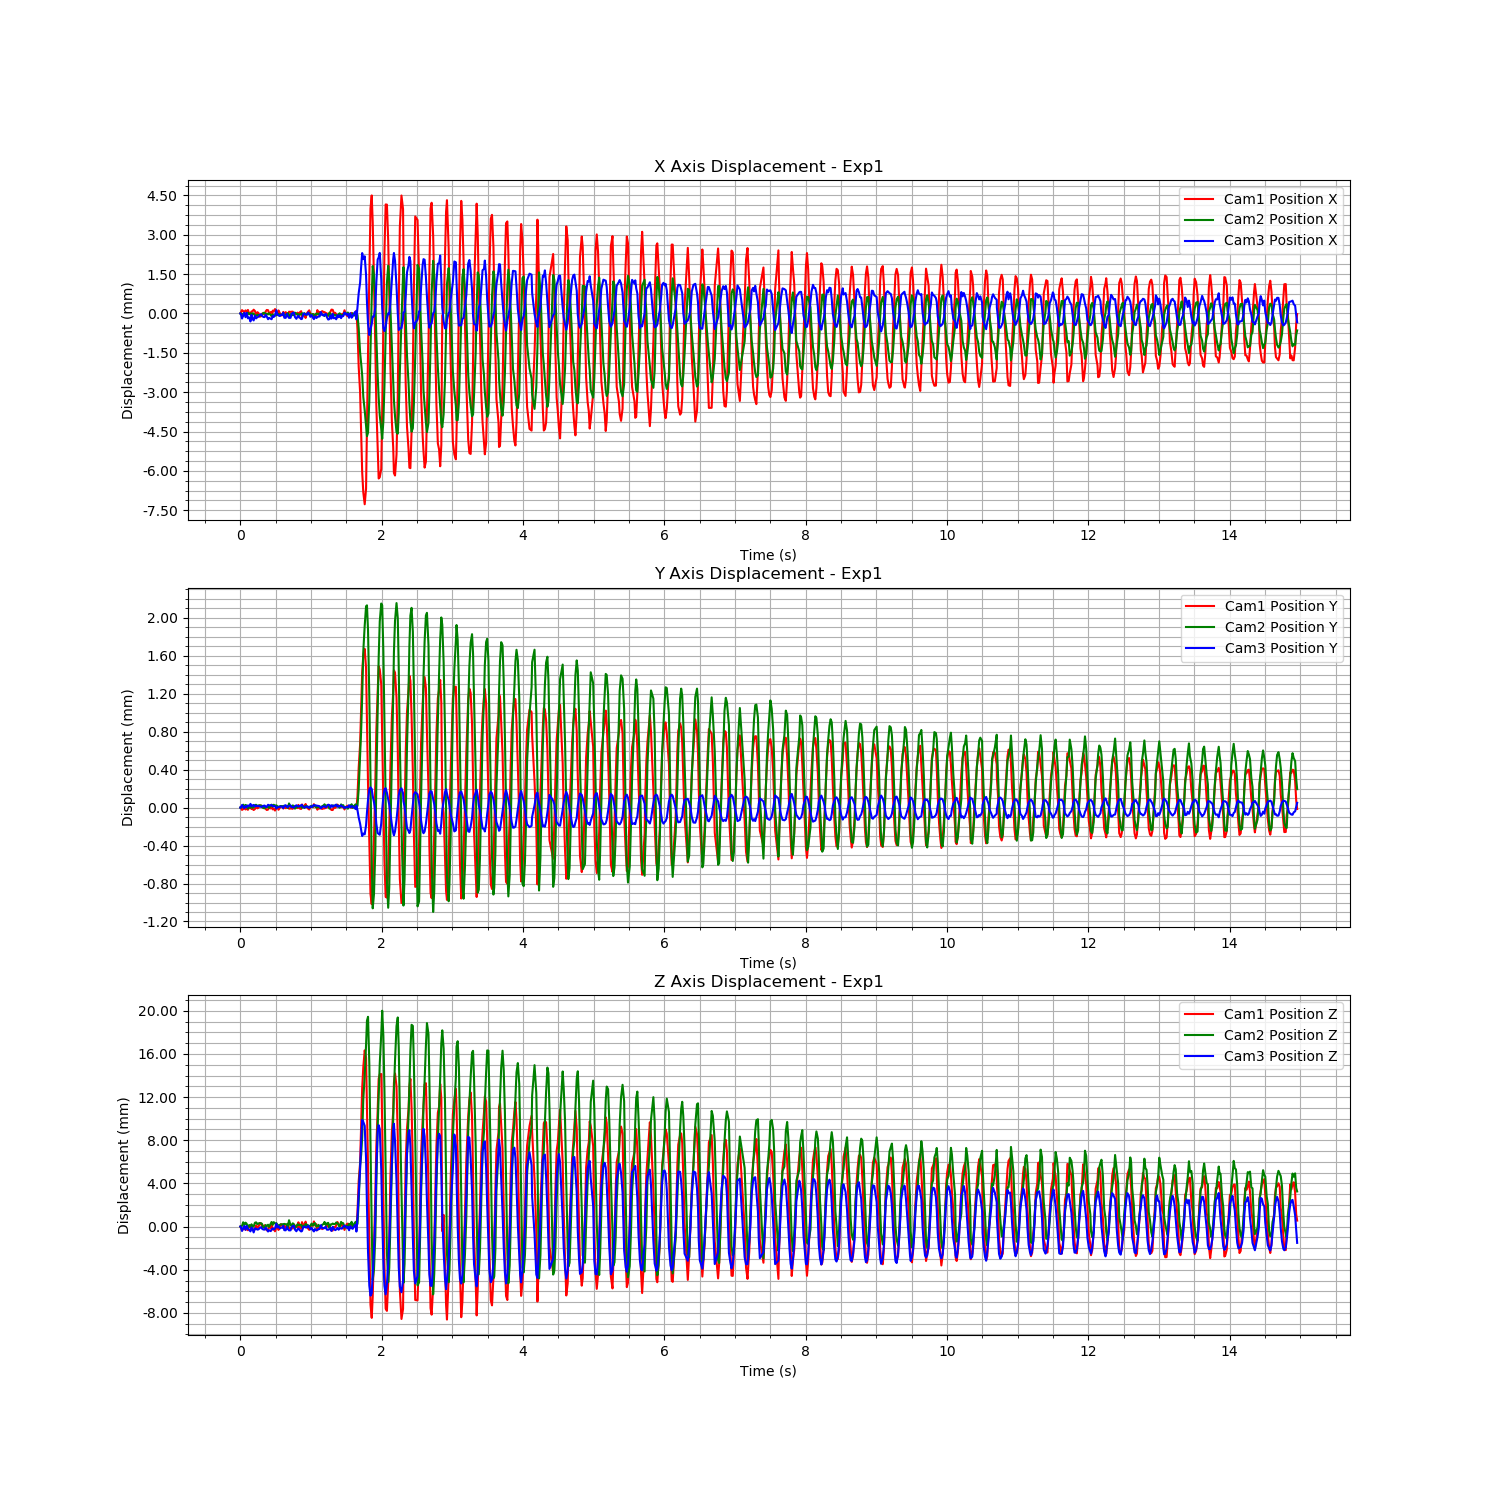

The table this chart was drawn from, first rows:
Time (s), Cam1 Fiducial ID, Cam1 Position X, Cam1 Position Y, Cam1 Position Z, Cam1 Rotation X, Cam1 Rotation Y, Cam1 Rotation Z, Cam1 Rotation W, Cam2 Fiducial ID, Cam2 Position X, Cam2 Position Y, Cam2 Position Z, Cam2 Rotation X, Cam2 Rotation Y, Cam2 Rotation Z, Cam2 Rotation W, Cam3 Fiducial ID, Cam3 Position X, Cam3 Position Y, Cam3 Position Z, Cam3 Rotation X, Cam3 Rotation Y, Cam3 Rotation Z
1723494984, 9, -0.874, 0.1693, 2.291, 0.9831, -0.025, 0.1788, -0.0312, 9, -0.3914, 0.1387, 1.732, 0.9929, -0.01965, 0.111, -0.03873, 9, 0.5847, -0.06618, 1.245, 0.9749, -0.02568, -0.2207
1723494984, 9, -0.874, 0.1693, 2.29, 0.983, -0.02502, 0.179, -0.03105, 9, -0.3915, 0.1387, 1.732, 0.9929, -0.01964, 0.1111, -0.03826, 9, 0.5847, -0.06618, 1.245, 0.9749, -0.02568, -0.2206
1723494984, 9, -0.8739, 0.1693, 2.29, 0.983, -0.02501, 0.1791, -0.03127, 9, -0.3915, 0.1387, 1.732, 0.9929, -0.01963, 0.1109, -0.03819, 9, 0.5846, -0.06615, 1.245, 0.9747, -0.0257, -0.2212
1723494984, 9, -0.8739, 0.1693, 2.29, 0.983, -0.02498, 0.179, -0.03128, 9, -0.3915, 0.1387, 1.732, 0.9929, -0.01957, 0.1105, -0.03839, 9, 0.5847, -0.06617, 1.245, 0.9748, -0.02568, -0.2211
1723494984, 9, -0.874, 0.1693, 2.29, 0.983, -0.02507, 0.179, -0.03114, 9, -0.3915, 0.1387, 1.732, 0.9929, -0.01962, 0.1109, -0.03843, 9, 0.5848, -0.06619, 1.245, 0.9749, -0.02568, -0.2204
1723494984, 9, -0.8739, 0.1693, 2.29, 0.983, -0.02501, 0.1791, -0.03119, 9, -0.3915, 0.1387, 1.732, 0.9929, -0.01958, 0.1107, -0.03799, 9, 0.5846, -0.06616, 1.245, 0.9748, -0.02574, -0.2211
1723494984, 9, -0.874, 0.1693, 2.29, 0.9831, -0.02504, 0.1788, -0.03095, 9, -0.3915, 0.1387, 1.732, 0.9929, -0.01962, 0.1106, -0.03841, 9, 0.5848, -0.06618, 1.245, 0.9748, -0.0257, -0.221
1723494984, 9, -0.8739, 0.1693, 2.29, 0.983, -0.02501, 0.179, -0.0312, 9, -0.3914, 0.1387, 1.732, 0.9929, -0.01959, 0.1112, -0.03854, 9, 0.5846, -0.06616, 1.245, 0.9831, -0.02697, 0.1798
1723494984, 9, -0.874, 0.1693, 2.291, 0.9831, -0.02504, 0.1788, -0.03101, 9, -0.3915, 0.1387, 1.732, 0.9929, -0.01956, 0.1109, -0.03831, 9, 0.5846, -0.06616, 1.245, 0.9816, -0.02591, -0.1886
1723494984, 9, -0.874, 0.1693, 2.291, 0.9831, -0.02505, 0.1788, -0.03115, 9, -0.3914, 0.1387, 1.732, 0.9929, -0.01964, 0.1108, -0.03863, 9, 0.5844, -0.06614, 1.245, 0.9825, -0.02704, 0.1831
1723494984, 9, -0.874, 0.1693, 2.29, 0.983, -0.02495, 0.1792, -0.03106, 9, -0.3915, 0.1387, 1.732, 0.9929, -0.01963, 0.1107, -0.0383, 9, 0.5847, -0.06617, 1.245, 0.9817, -0.02598, -0.1884
1723494984, 9, -0.8739, 0.1693, 2.29, 0.9831, -0.02503, 0.1788, -0.03133, 9, -0.3914, 0.1387, 1.732, 0.9929, -0.01961, 0.111, -0.03817, 9, 0.5845, -0.06616, 1.245, 0.9826, -0.02712, 0.1827
1723494984, 9, -0.8739, 0.1693, 2.29, 0.983, -0.025, 0.1791, -0.03099, 9, -0.3915, 0.1387, 1.732, 0.9929, -0.01965, 0.1112, -0.03844, 9, 0.5845, -0.06615, 1.245, 0.9816, -0.02596, -0.1888
1723494984, 9, -0.8739, 0.1693, 2.29, 0.983, -0.02501, 0.1791, -0.03108, 9, -0.3915, 0.1387, 1.732, 0.9929, -0.01964, 0.1103, -0.03868, 9, 0.5847, -0.06617, 1.245, 0.9754, -0.02575, -0.2185
1723494984, 9, -0.8741, 0.1693, 2.291, 0.9831, -0.02493, 0.1786, -0.03105, 9, -0.3915, 0.1387, 1.732, 0.993, -0.01962, 0.1103, -0.03837, 9, 0.5846, -0.06616, 1.245, 0.983, -0.02709, 0.1804
1723494984, 9, -0.874, 0.1693, 2.29, 0.9831, -0.02502, 0.1789, -0.03091, 9, -0.3915, 0.1387, 1.732, 0.9929, -0.0196, 0.1107, -0.03834, 9, 0.5846, -0.06616, 1.245, 0.9816, -0.02591, -0.1888
1723494984, 9, -0.874, 0.1693, 2.29, 0.9831, -0.025, 0.1788, -0.03116, 9, -0.3915, 0.1387, 1.732, 0.9929, -0.01962, 0.1105, -0.03826, 9, 0.5846, -0.06616, 1.245, 0.9754, -0.02575, -0.2185
1723494984, 9, -0.8742, 0.1693, 2.291, 0.9831, -0.02492, 0.1787, -0.0311, 9, -0.3915, 0.1387, 1.732, 0.9929, -0.01964, 0.1105, -0.03836, 9, 0.5847, -0.06617, 1.245, 0.9748, -0.02569, -0.2209
1723494984, 9, -0.8741, 0.1693, 2.291, 0.9831, -0.02495, 0.1785, -0.031, 9, -0.3915, 0.1387, 1.732, 0.9929, -0.01967, 0.1108, -0.03806, 9, 0.5847, -0.06617, 1.245, 0.9749, -0.02569, -0.2207
1723494984, 9, -0.874, 0.1693, 2.291, 0.983, -0.02498, 0.179, -0.03111, 9, -0.3915, 0.1387, 1.732, 0.9929, -0.01965, 0.1109, -0.03812, 9, 0.5847, -0.06617, 1.245, 0.9748, -0.02569, -0.2208
1723494984, 9, -0.874, 0.1693, 2.291, 0.9831, -0.02504, 0.1788, -0.03092, 9, -0.3914, 0.1387, 1.732, 0.9929, -0.01964, 0.111, -0.03872, 9, 0.5846, -0.06616, 1.245, 0.9748, -0.02562, -0.2212
1723494984, 9, -0.8741, 0.1693, 2.291, 0.9831, -0.02508, 0.1789, -0.03106, 9, -0.3914, 0.1387, 1.732, 0.9929, -0.01959, 0.111, -0.0386, 9, 0.5846, -0.06616, 1.245, 0.9747, -0.02562, -0.2214
1723494984, 9, -0.874, 0.1693, 2.29, 0.9831, -0.025, 0.1788, -0.0313, 9, -0.3915, 0.1387, 1.732, 0.9929, -0.01964, 0.1109, -0.03813, 9, 0.5847, -0.06617, 1.245, 0.9748, -0.02568, -0.2209
1723494984, 9, -0.8739, 0.1693, 2.29, 0.983, -0.02501, 0.1789, -0.0313, 9, -0.3915, 0.1387, 1.732, 0.9929, -0.01965, 0.111, -0.03824, 9, 0.5846, -0.06617, 1.245, 0.9748, -0.02576, -0.2208
1723494984, 9, -0.8739, 0.1693, 2.29, 0.9831, -0.02501, 0.1789, -0.03114, 9, -0.3915, 0.1387, 1.732, 0.9929, -0.0196, 0.1108, -0.03805, 9, 0.5845, -0.06615, 1.245, 0.9747, -0.02569, -0.2214
1723494984, 9, -0.874, 0.1693, 2.291, 0.9831, -0.02504, 0.1786, -0.03117, 9, -0.3914, 0.1387, 1.732, 0.9929, -0.01957, 0.111, -0.03844, 9, 0.5846, -0.06616, 1.245, 0.9747, -0.02566, -0.2216
1723494984, 9, -0.874, 0.1693, 2.29, 0.9831, -0.02507, 0.1788, -0.03121, 9, -0.3915, 0.1387, 1.732, 0.9929, -0.01966, 0.1107, -0.03833, 9, 0.5845, -0.06616, 1.245, 0.9748, -0.0257, -0.2212
1723494985, 9, -0.8741, 0.1693, 2.291, 0.9831, -0.02501, 0.1784, -0.03146, 9, -0.3915, 0.1387, 1.732, 0.9929, -0.01963, 0.1107, -0.0382, 9, 0.5845, -0.06615, 1.245, 0.9831, -0.02713, 0.18
1723494985, 9, -0.8739, 0.1693, 2.29, 0.9831, -0.02499, 0.1789, -0.0311, 9, -0.3915, 0.1387, 1.732, 0.9929, -0.01961, 0.111, -0.038, 9, 0.5847, -0.06617, 1.245, 0.9815, -0.02595, -0.1891
1723494985, 9, -0.8739, 0.1693, 2.29, 0.9831, -0.0251, 0.1788, -0.03139, 9, -0.3915, 0.1387, 1.732, 0.993, -0.01959, 0.1102, -0.03838, 9, 0.5846, -0.06616, 1.245, 0.9753, -0.02564, -0.2186
1723494985, 9, -0.8739, 0.1692, 2.29, 0.983, -0.02499, 0.1792, -0.03121, 9, -0.3915, 0.1387, 1.732, 0.9929, -0.0196, 0.1107, -0.03797, 9, 0.5847, -0.06616, 1.245, 0.9749, -0.02572, -0.2205
1723494985, 9, -0.874, 0.1693, 2.29, 0.983, -0.02508, 0.1792, -0.03091, 9, -0.3915, 0.1387, 1.732, 0.9929, -0.01961, 0.1106, -0.03832, 9, 0.5849, -0.06619, 1.246, 0.9749, -0.02566, -0.2206
1723494985, 9, -0.8741, 0.1693, 2.291, 0.9831, -0.0249, 0.1787, -0.03118, 9, -0.3915, 0.1387, 1.732, 0.9929, -0.01964, 0.1107, -0.03842, 9, 0.5847, -0.06618, 1.245, 0.9748, -0.02565, -0.221
1723494985, 9, -0.8739, 0.1693, 2.29, 0.983, -0.02493, 0.1792, -0.03108, 9, -0.3915, 0.1387, 1.732, 0.9929, -0.01962, 0.111, -0.03812, 9, 0.5847, -0.06618, 1.245, 0.9831, -0.02713, 0.1798
1723494985, 9, -0.874, 0.1693, 2.29, 0.9831, -0.02501, 0.1789, -0.03117, 9, -0.3915, 0.1387, 1.732, 0.9929, -0.01961, 0.1109, -0.03836, 9, 0.5846, -0.06617, 1.245, 0.9816, -0.02589, -0.1888
1723494985, 9, -0.8741, 0.1693, 2.291, 0.9831, -0.02505, 0.1786, -0.03122, 9, -0.3915, 0.1387, 1.732, 0.9929, -0.01959, 0.1108, -0.03831, 9, 0.5847, -0.06617, 1.245, 0.9754, -0.0257, -0.2182
1723494985, 9, -0.8741, 0.1693, 2.291, 0.9831, -0.02506, 0.1786, -0.03112, 9, -0.3915, 0.1387, 1.732, 0.9929, -0.01962, 0.1104, -0.03839, 9, 0.5847, -0.06617, 1.245, 0.9748, -0.02564, -0.2209
1723494985, 9, -0.874, 0.1693, 2.29, 0.9831, -0.02513, 0.1789, -0.03103, 9, -0.3915, 0.1387, 1.732, 0.9929, -0.01962, 0.1107, -0.03827, 9, 0.5848, -0.06619, 1.245, 0.9749, -0.02577, -0.2205
1723494985, 9, -0.8741, 0.1693, 2.291, 0.9831, -0.02509, 0.1787, -0.03091, 9, -0.3915, 0.1387, 1.732, 0.9929, -0.01959, 0.1107, -0.03821, 9, 0.5846, -0.06616, 1.245, 0.9747, -0.0257, -0.2213
1723494985, 9, -0.874, 0.1693, 2.29, 0.9831, -0.02508, 0.1788, -0.03112, 9, -0.3915, 0.1387, 1.732, 0.9929, -0.0196, 0.1107, -0.0382, 9, 0.5846, -0.06615, 1.245, 0.9747, -0.02575, -0.2213
1723494985, 9, -0.874, 0.1693, 2.291, 0.9831, -0.02492, 0.1787, -0.03114, 9, -0.3915, 0.1387, 1.732, 0.9929, -0.01965, 0.1106, -0.03848, 9, 0.5847, -0.06617, 1.245, 0.9748, -0.02571, -0.221
1723494985, 9, -0.8741, 0.1693, 2.291, 0.9832, -0.02502, 0.1783, -0.03132, 9, -0.3914, 0.1387, 1.732, 0.9929, -0.01964, 0.1111, -0.03864, 9, 0.5846, -0.06617, 1.245, 0.9748, -0.02569, -0.2212
1723494985, 9, -0.874, 0.1693, 2.29, 0.983, -0.02505, 0.1791, -0.0309, 9, -0.3916, 0.1388, 1.733, 0.993, -0.01959, 0.1105, -0.03809, 9, 0.5846, -0.06616, 1.245, 0.9747, -0.02568, -0.2213
1723494985, 9, -0.874, 0.1693, 2.29, 0.9831, -0.025, 0.1787, -0.03125, 9, -0.3915, 0.1387, 1.732, 0.9929, -0.01964, 0.1107, -0.03844, 9, 0.5846, -0.06616, 1.245, 0.9748, -0.02566, -0.2211
1723494985, 9, -0.874, 0.1693, 2.29, 0.9831, -0.02499, 0.1789, -0.03142, 9, -0.3915, 0.1387, 1.732, 0.9929, -0.01963, 0.1111, -0.03841, 9, 0.5847, -0.06617, 1.245, 0.9749, -0.0257, -0.2207
1723494985, 9, -0.874, 0.1693, 2.29, 0.9831, -0.02499, 0.1787, -0.03139, 9, -0.3915, 0.1387, 1.732, 0.9929, -0.01958, 0.1107, -0.03816, 9, 0.5848, -0.06618, 1.245, 0.9749, -0.02571, -0.2207
1723494985, 9, -0.8741, 0.1693, 2.291, 0.9831, -0.02504, 0.1784, -0.03165, 9, -0.3915, 0.1387, 1.732, 0.9929, -0.01961, 0.1107, -0.03839, 9, 0.5848, -0.06618, 1.245, 0.9748, -0.02569, -0.221
1723494985, 9, -0.8741, 0.1693, 2.291, 0.9831, -0.02499, 0.1787, -0.03127, 9, -0.3914, 0.1387, 1.732, 0.9928, -0.01966, 0.1112, -0.03884, 9, 0.5846, -0.06617, 1.245, 0.9747, -0.02571, -0.2213
1723494985, 9, -0.8741, 0.1693, 2.291, 0.9831, -0.02502, 0.1787, -0.03133, 9, -0.3915, 0.1387, 1.732, 0.9929, -0.01965, 0.1109, -0.03855, 9, 0.5845, -0.06616, 1.245, 0.9747, -0.02568, -0.2214
1723494985, 9, -0.874, 0.1693, 2.29, 0.9831, -0.02501, 0.1788, -0.0314, 9, -0.3915, 0.1387, 1.732, 0.9929, -0.01964, 0.111, -0.03833, 9, 0.5846, -0.06616, 1.245, 0.9748, -0.02563, -0.2209
1723494985, 9, -0.8742, 0.1693, 2.291, 0.9831, -0.02502, 0.1785, -0.03117, 9, -0.3915, 0.1387, 1.732, 0.9929, -0.01959, 0.1106, -0.03836, 9, 0.5847, -0.06617, 1.245, 0.9747, -0.02562, -0.2213
1723494985, 9, -0.874, 0.1693, 2.29, 0.9831, -0.02499, 0.1788, -0.03144, 9, -0.3915, 0.1387, 1.732, 0.9929, -0.01966, 0.1109, -0.03823, 9, 0.5846, -0.06616, 1.245, 0.9747, -0.02564, -0.2213
1723494985, 9, -0.8739, 0.1693, 2.29, 0.9831, -0.02495, 0.1787, -0.03147, 9, -0.3915, 0.1387, 1.732, 0.9929, -0.01966, 0.1107, -0.03818, 9, 0.5845, -0.06615, 1.245, 0.9747, -0.0257, -0.2213
1723494985, 9, -0.8742, 0.1693, 2.291, 0.9832, -0.02494, 0.1783, -0.03134, 9, -0.3914, 0.1387, 1.732, 0.9929, -0.01965, 0.1112, -0.03834, 9, 0.5845, -0.06615, 1.245, 0.9747, -0.02564, -0.2214
1723494985, 9, -0.8741, 0.1693, 2.291, 0.9831, -0.02495, 0.1788, -0.03123, 9, -0.3915, 0.1387, 1.732, 0.9929, -0.01956, 0.111, -0.03839, 9, 0.5847, -0.06617, 1.245, 0.9749, -0.02569, -0.2207
1723494985, 9, -0.8741, 0.1693, 2.291, 0.9831, -0.025, 0.1785, -0.03134, 9, -0.3914, 0.1387, 1.732, 0.9929, -0.01962, 0.1108, -0.03853, 9, 0.5847, -0.06618, 1.245, 0.9748, -0.02567, -0.2209
1723494985, 9, -0.8742, 0.1693, 2.291, 0.9832, -0.025, 0.1782, -0.0314, 9, -0.3915, 0.1387, 1.732, 0.9929, -0.01968, 0.1106, -0.03849, 9, 0.5847, -0.06618, 1.245, 0.9748, -0.02569, -0.2208
1723494985, 9, -0.874, 0.1693, 2.291, 0.9831, -0.02503, 0.1786, -0.03132, 9, -0.3915, 0.1387, 1.732, 0.9929, -0.01964, 0.1107, -0.03834, 9, 0.5847, -0.06617, 1.245, 0.9748, -0.02569, -0.2208
1723494985, 9, -0.874, 0.1693, 2.29, 0.9831, -0.02507, 0.1788, -0.03125, 9, -0.3915, 0.1387, 1.732, 0.9929, -0.01963, 0.1106, -0.03862, 9, 0.5848, -0.06618, 1.245, 0.9749, -0.02571, -0.2206
1723494985, 9, -0.8739, 0.1693, 2.29, 0.983, -0.025, 0.1791, -0.03122, 9, -0.3914, 0.1387, 1.732, 0.9928, -0.01967, 0.1113, -0.03828, 9, 0.5847, -0.06618, 1.245, 0.9748, -0.02566, -0.221
... 789 more rows
